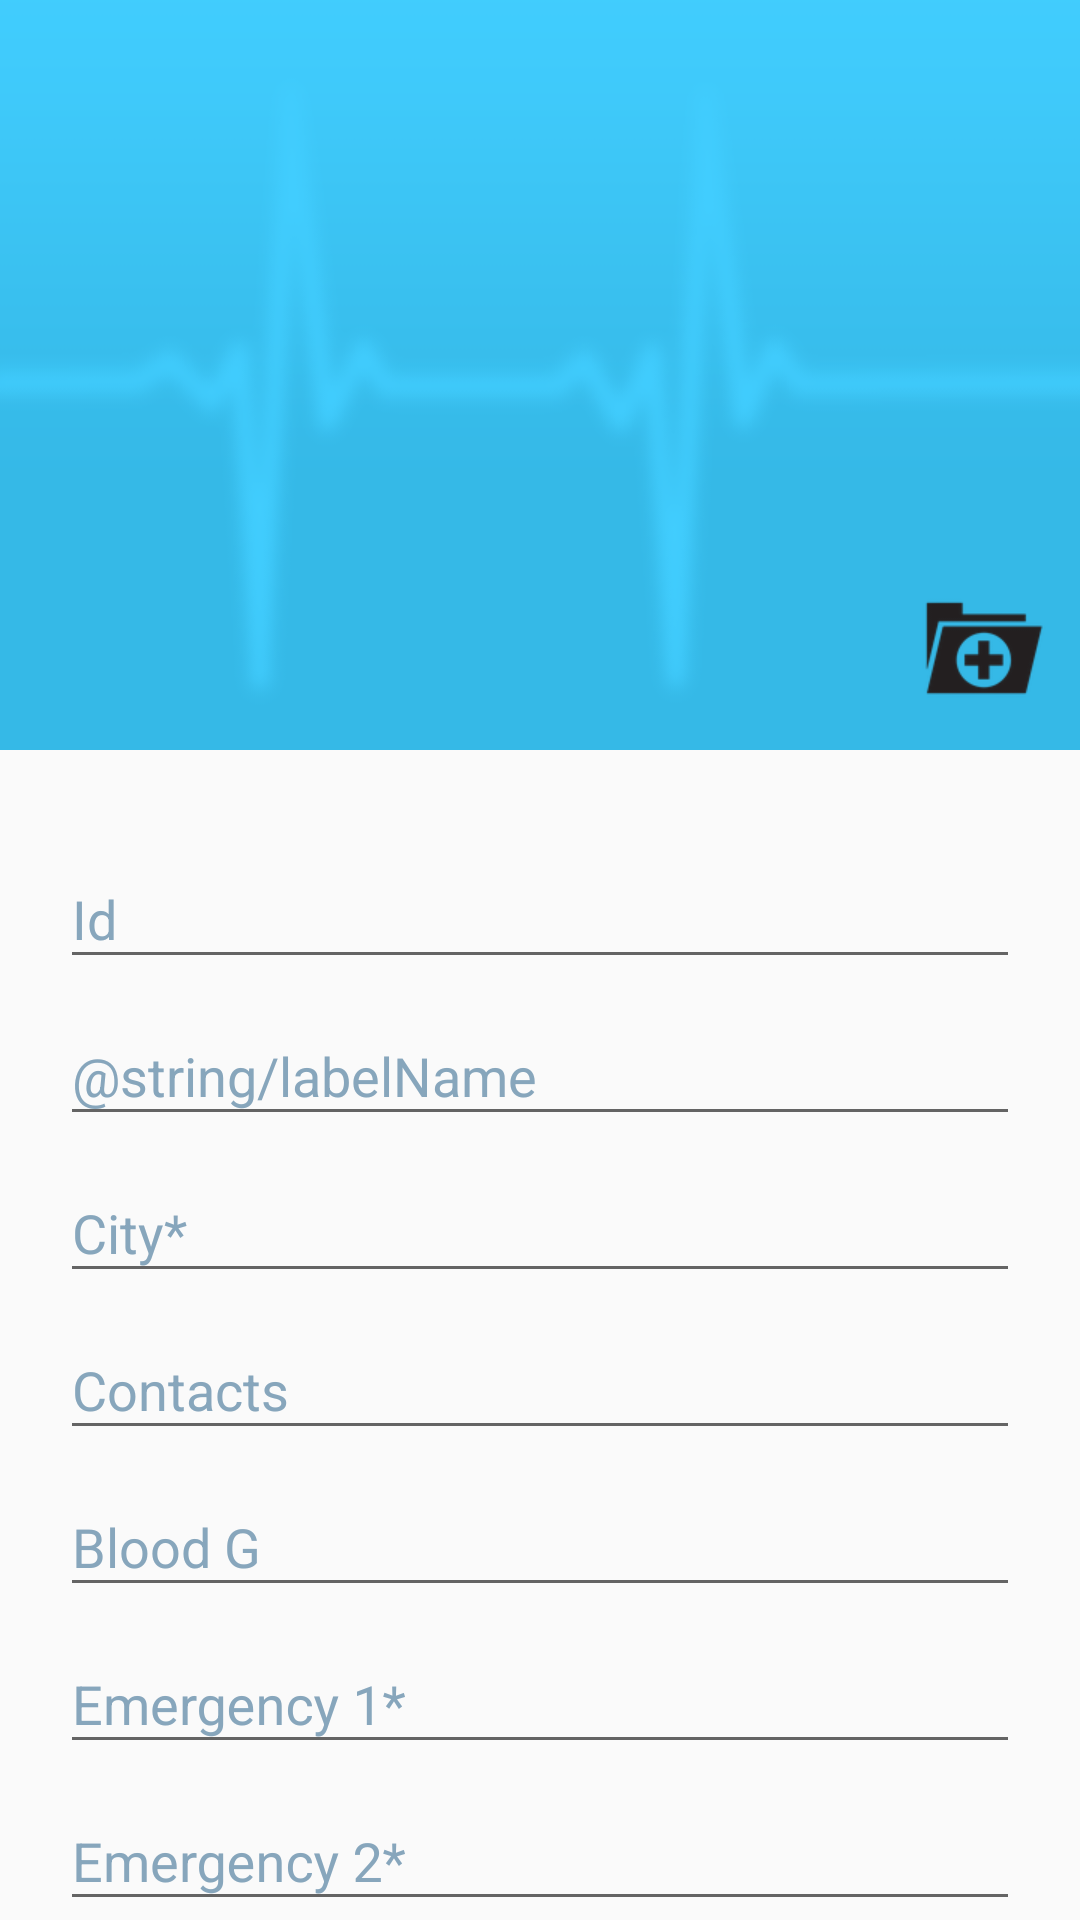

Produce the Android XML layout that renders to this screen, including the resource entries it uses.
<!-- AndroidManifest.xml: application theme MyMaterialTheme -->
<!-- res/layout/myprofile_layout.xml -->
<android.support.design.widget.CoordinatorLayout xmlns:android="http://schemas.android.com/apk/res/android"
    xmlns:app="http://schemas.android.com/apk/res-auto"
    android:layout_width="match_parent"
    android:layout_height="match_parent">

    <android.support.design.widget.AppBarLayout
        android:layout_width="match_parent"
        android:layout_height="250dp"
        android:theme="@style/ThemeOverlay.AppCompat.Dark.ActionBar">

        <android.support.design.widget.CollapsingToolbarLayout
            android:id="@+id/collapsing_toolbar"
            android:layout_width="match_parent"
            android:layout_height="match_parent"
            app:contentScrim="?attr/colorPrimary"
            app:layout_scrollFlags="scroll|exitUntilCollapsed">

            <RelativeLayout
                android:layout_width="match_parent"
                android:layout_height="match_parent">

                <ImageView
                    android:id="@+id/imgProfile"
                    android:layout_width="match_parent"
                    android:layout_height="match_parent"
                    android:scaleType="centerCrop"
                    android:paddingTop="80dp"
                    android:background="@mipmap/register_header_bg"
                    app:layout_collapseMode="parallax" />

                <RelativeLayout
                    android:layout_width="match_parent"
                    android:layout_height="wrap_content"
                    android:layout_alignParentBottom="true"
                    android:layout_margin="10dp">

                    <ImageView
                        android:layout_width="wrap_content"
                        android:layout_height="wrap_content"
                        android:onClick="onUploadImage"
                        android:layout_alignParentRight="true"
                        android:src="@mipmap/my_record_icon" />

                </RelativeLayout>
            </RelativeLayout>

            <android.support.v7.widget.Toolbar
                android:id="@+id/toolbar"
                android:layout_width="match_parent"
                android:layout_height="?attr/actionBarSize"
                app:layout_collapseMode="pin" />

        </android.support.design.widget.CollapsingToolbarLayout>

    </android.support.design.widget.AppBarLayout>

    <android.support.v4.widget.NestedScrollView
        android:layout_width="match_parent"
        android:layout_height="match_parent"
        app:layout_behavior="@string/appbar_scrolling_view_behavior">

        <ScrollView
            android:id="@+id/scrollView"
            android:layout_width="match_parent"
            android:layout_height="match_parent">

            <LinearLayout
                android:layout_width="match_parent"
                android:layout_height="match_parent"
                android:orientation="vertical"
                android:layout_marginLeft="20dp"
                android:layout_marginRight="20dp"
                android:paddingTop="24dp">

                <android.support.design.widget.TextInputLayout
                    android:id="@+id/inputLayoutID"
                    android:layout_width="match_parent"
                    android:layout_height="wrap_content"
                    android:textColorHint="@color/editTextColor">

                    <EditText
                        android:id="@+id/edtId"
                        android:layout_width="match_parent"
                        android:layout_height="wrap_content"
                        android:hint="@string/labelId"
                        android:imeOptions="actionNext"
                        android:textColor="@color/Black" />

                </android.support.design.widget.TextInputLayout>


                <android.support.design.widget.TextInputLayout
                    android:id="@+id/inputLayoutName"
                    android:layout_width="match_parent"
                    android:layout_height="wrap_content"
                    android:textColorHint="@color/editTextColor">

                    <EditText
                        android:id="@+id/edtName"
                        android:layout_width="match_parent"
                        android:layout_height="wrap_content"
                        android:hint="@string/labelName"
                        android:imeOptions="actionNext"
                        android:textColor="@color/Black" />

                </android.support.design.widget.TextInputLayout>

                <android.support.design.widget.TextInputLayout
                    android:id="@+id/inputLayoutCity"
                    android:layout_width="match_parent"
                    android:layout_height="wrap_content"
                    android:textColorHint="@color/editTextColor">

                    <EditText
                        android:id="@+id/edtCity"
                        android:layout_width="match_parent"
                        android:layout_height="wrap_content"
                        android:hint="@string/labelCity"
                        android:imeOptions="actionNext"
                        android:textColor="@color/Black" />

                </android.support.design.widget.TextInputLayout>

                <android.support.design.widget.TextInputLayout
                    android:id="@+id/inputLayoutContact"
                    android:layout_width="match_parent"
                    android:layout_height="wrap_content"
                    android:textColorHint="@color/editTextColor">

                    <EditText
                        android:id="@+id/edtContact"
                        android:layout_width="match_parent"
                        android:layout_height="wrap_content"
                        android:hint="@string/labelContact"
                        android:inputType="phone"
                        android:imeOptions="actionNext"
                        android:textColor="@color/Black" />

                </android.support.design.widget.TextInputLayout>
                <android.support.design.widget.TextInputLayout
                    android:id="@+id/inputLayoutBlood"
                    android:layout_width="match_parent"
                    android:layout_height="wrap_content"
                    android:textColorHint="@color/editTextColor">

                    <EditText
                        android:id="@+id/edtBlood"
                        android:layout_width="match_parent"
                        android:layout_height="wrap_content"
                        android:hint="@string/labelBloodGroup"
                        android:imeOptions="actionNext"
                        android:textColor="@color/Black" />

                </android.support.design.widget.TextInputLayout>

                <android.support.design.widget.TextInputLayout
                    android:id="@+id/inputLayoutEmerg1"
                    android:layout_width="match_parent"
                    android:layout_height="wrap_content"
                    android:textColorHint="@color/editTextColor">

                    <EditText
                        android:id="@+id/edtEmerg1"
                        android:layout_width="match_parent"
                        android:layout_height="wrap_content"
                        android:imeOptions="actionNext"
                        android:hint="@string/labelEmergency1"
                        android:inputType="phone"
                        android:textColor="@color/Black" />

                </android.support.design.widget.TextInputLayout>
                <android.support.design.widget.TextInputLayout
                    android:id="@+id/inputLayoutEmerg2"
                    android:layout_width="match_parent"
                    android:layout_height="wrap_content"
                    android:textColorHint="@color/editTextColor">

                    <EditText
                        android:id="@+id/edtEmerg2"
                        android:layout_width="match_parent"
                        android:layout_height="wrap_content"
                        android:hint="@string/labelEmergency2"
                        android:imeOptions="actionNext"
                        android:inputType="phone"
                        android:textColor="@color/Black" />

                </android.support.design.widget.TextInputLayout>

                <android.support.design.widget.TextInputLayout
                    android:id="@+id/inputLayoutAllergy"
                    android:layout_width="match_parent"
                    android:layout_height="wrap_content"
                    android:textColorHint="@color/editTextColor">

                    <EditText
                        android:id="@+id/edtAllergy"
                        android:layout_width="match_parent"
                        android:layout_height="wrap_content"
                        android:hint="@string/labelAllergy"
                        android:imeOptions="actionNext"
                        android:textColor="@color/Black" />

                </android.support.design.widget.TextInputLayout>

                <android.support.design.widget.TextInputLayout
                    android:id="@+id/inputLayoutIllness"
                    android:layout_width="match_parent"
                    android:layout_height="wrap_content"
                    android:textColorHint="@color/editTextColor">

                    <EditText
                        android:id="@+id/edtIllness"
                        android:layout_width="match_parent"
                        android:layout_height="wrap_content"
                        android:hint="@string/labelCurrentIlness"
                        android:imeOptions="actionGo"
                        android:textColor="@color/Black" />

                </android.support.design.widget.TextInputLayout>
                <Button
                    android:layout_width="match_parent"
                    android:layout_height="wrap_content"
                    android:layout_marginTop="10dp"
                    android:background="@mipmap/login_btn"
                    android:onClick="onNextClick"
                    android:text="@string/labelNext"
                    android:layout_marginBottom="10dp"
                    android:textColor="@color/White"
                    android:textSize="18sp" />

            </LinearLayout>
        </ScrollView>
    </android.support.v4.widget.NestedScrollView>

</android.support.design.widget.CoordinatorLayout>
<!-- resources referenced by this layout -->
<resources>
  <color name="Black">#000000</color>
  <color name="White">#FFFFFF</color>
  <color name="editTextColor">#87A6BC</color>
  <!-- mipmap login_btn: png bitmap (mipmap-hdpi, 763 bytes) -->
  <!-- mipmap my_record_icon: png bitmap (drawable-xxhdpi, 8178 bytes) -->
  <!-- mipmap register_header_bg: png bitmap (drawable-hdpi, 40009 bytes) -->
  <string name="labelAllergy">Allergy to any medicine</string>
  <string name="labelBloodGroup">Blood G</string>
  <string name="labelCity">City*</string>
  <string name="labelContact">Contacts</string>
  <string name="labelCurrentIlness">Current ilness</string>
  <string name="labelEmergency1">Emergency 1*</string>
  <string name="labelEmergency2">Emergency 2*</string>
  <string name="labelId">Id</string>
  <string name="labelNext">Next</string>
  <style name="MyMaterialTheme" parent="MyMaterialTheme.Base">
  
      </style>
  <style name="MyMaterialTheme.Base" parent="Theme.AppCompat.Light.DarkActionBar">
          <item name="windowNoTitle">true</item>
          <item name="windowActionBar">false</item>
          <item name="colorPrimary">@color/DeepSkyBlue</item>
          <item name="colorPrimaryDark">@color/DarkTurquoise</item>
          <item name="colorAccent">@color/colorAccent</item>
      </style>
  <color name="DeepSkyBlue">#00BFFF</color>
  <color name="DarkTurquoise">#00CED1</color>
  <color name="colorAccent">#FF4081</color>
</resources>
